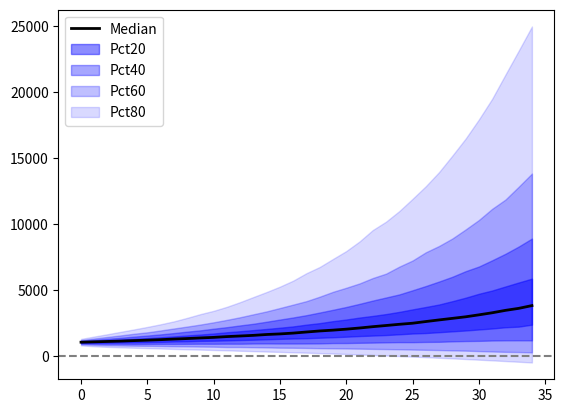

Recreate this plot in Python.
import random

DEBUG = False


class StdDevRandomNumberGenerator:
    def __init__(self, avg: float, stddev: float):
        assert isinstance(avg, float)
        self._avg = avg

        assert isinstance(stddev, float)
        self._stddev = stddev

    def get_rate(self):
        _rand = random.normalvariate(self._avg, self._stddev)
        return _rand / 100.0


class MonteCarloSimulator:
    def __init__(
        self,
        balance: int,
        expenses: list[int],
        avgReturnGen: StdDevRandomNumberGenerator,
        avgInflationRateGen: StdDevRandomNumberGenerator,
    ):
        assert isinstance(balance, int)
        self._balance = balance

        self._expenses = expenses

        self._bankrupt = False
        self._bankrupt_step = None  # the iterator in which we went bankrupt.
        
        assert isinstance(avgReturnGen, StdDevRandomNumberGenerator)
        self._avg_return_generator = avgReturnGen

        assert isinstance(avgInflationRateGen, StdDevRandomNumberGenerator)
        self._avg_inflation_rate_generator = avgInflationRateGen

        self._balances: list[int] = []

    def is_bankrupt(self):
        return self._bankrupt

    def bankrupt_step(self):
        return self._bankrupt_step

    def percent_success(self):
        if self._bankrupt_step is None:
            return 100.0

        return int(100.0 * self._bankrupt_step / len(self._expenses))

    def process(self):
        self._balances = []
        self._bankrupt = False

        _purchase_power = 1.0  # start at 1.0
        for _step, _expense in enumerate(self._expenses):
            # get average return
            _avg_return = self._avg_return_generator.get_rate()
            _period_inflation_rate = self._avg_inflation_rate_generator.get_rate()

            # subtract the expense from the balance (after applying the inflation factor)
            self._balance -= _expense * (1.0 + _period_inflation_rate)

            # check if we have a positive balance or not
            if self._balance > 0:
                # if we have a positive balance, adjust by average return
                self._balance *= 1.0 + (_avg_return - _period_inflation_rate)
            else: # since we have a negative balance, we need to add the inflation
                self._balance *= (1.0 + _period_inflation_rate)
                self._bankrupt = True
                if self._bankrupt_step is None:
                    self._bankrupt_step = _step

            # add this balance for record keeping if we want it..
            self._balances.append(self._balance)

    def get_balances(self):
        return self._balances


def stats(data: list[int]):
    import statistics as st

    return {
        "min": min(data),
        "max": max(data),
        "mean": st.mean(data),
        "median": st.median(data),
        "std dev": st.stdev(data),
    }


if __name__ == "__main__":
    import matplotlib.pyplot as plt
    import numpy as np

    ## needed inputs are:
    # total expenses for each year.
    # starting balance
    # average returns and std dev
    # average inflation rate and std dev

    # avg s&P500 returns from 1928 - 2025 is 11.85
    # st dev (s&P500) from 1928 - 2025 is 19.40
    # avg inflation for 1928 - 2025 = 3.11
    # std dev (s&P500) from 1928 - 2025 = 3.90
    def run_simulator(number_of_runs, balance, expenses):
        _success = 0
        _failure_step = []
        _results = []

        _avg_returns_generator = StdDevRandomNumberGenerator(11.85, 19.40)
        _inflation_generator = StdDevRandomNumberGenerator(3.11, 3.90)

        _balances = []
        for _i in range(number_of_runs):
            _sim = MonteCarloSimulator(
                1000, [40] * 35, _avg_returns_generator, _inflation_generator
            )
            _sim.process()
            _balances.append(_sim.get_balances())

            if not _sim.is_bankrupt():
                _success += 1
            else:  # keep track of which step we ran out of money??
                _failure_step.append(_sim.bankrupt_step())

        # _percent_success= 100.0 * _success/float(number_of_runs)
        # _failure_stats=stats(_failure_step)
        # return _percent_success, _failure_stats

        return _balances

    def create_fanchart(results):
        result = np.array(results).T
        # print(result)
        x = np.arange(result.shape[0])
        # x=list(range(len(results[0])))
        # for the median use `np.median` and change the legend below
        median = np.median(result, axis=1)
        offsets = (10, 20, 30, 40)
        fig, ax = plt.subplots()
        ax.plot(median, color="black", lw=2)
        for offset in offsets:
            low = np.percentile(result, 50 - offset, axis=1)
            high = np.percentile(result, 50 + offset, axis=1)
            # since `offset` will never be bigger than 50, do 55-offset so that
            # even for the whole range of the graph the fanchart is visible
            alpha = (55 - offset) / 100
            ax.fill_between(x, low, high, color="blue", alpha=alpha)
        ax.legend(["Median"] + [f"Pct{2 * o}" for o in offsets])
        ax.axhline(y=0, color="gray", linestyle="dashed")  # dashed line at 0
        return fig, ax

    _results = run_simulator(10_000, 1000, [40] * 35)

    fig, ax = create_fanchart(_results)
    plt.show()
